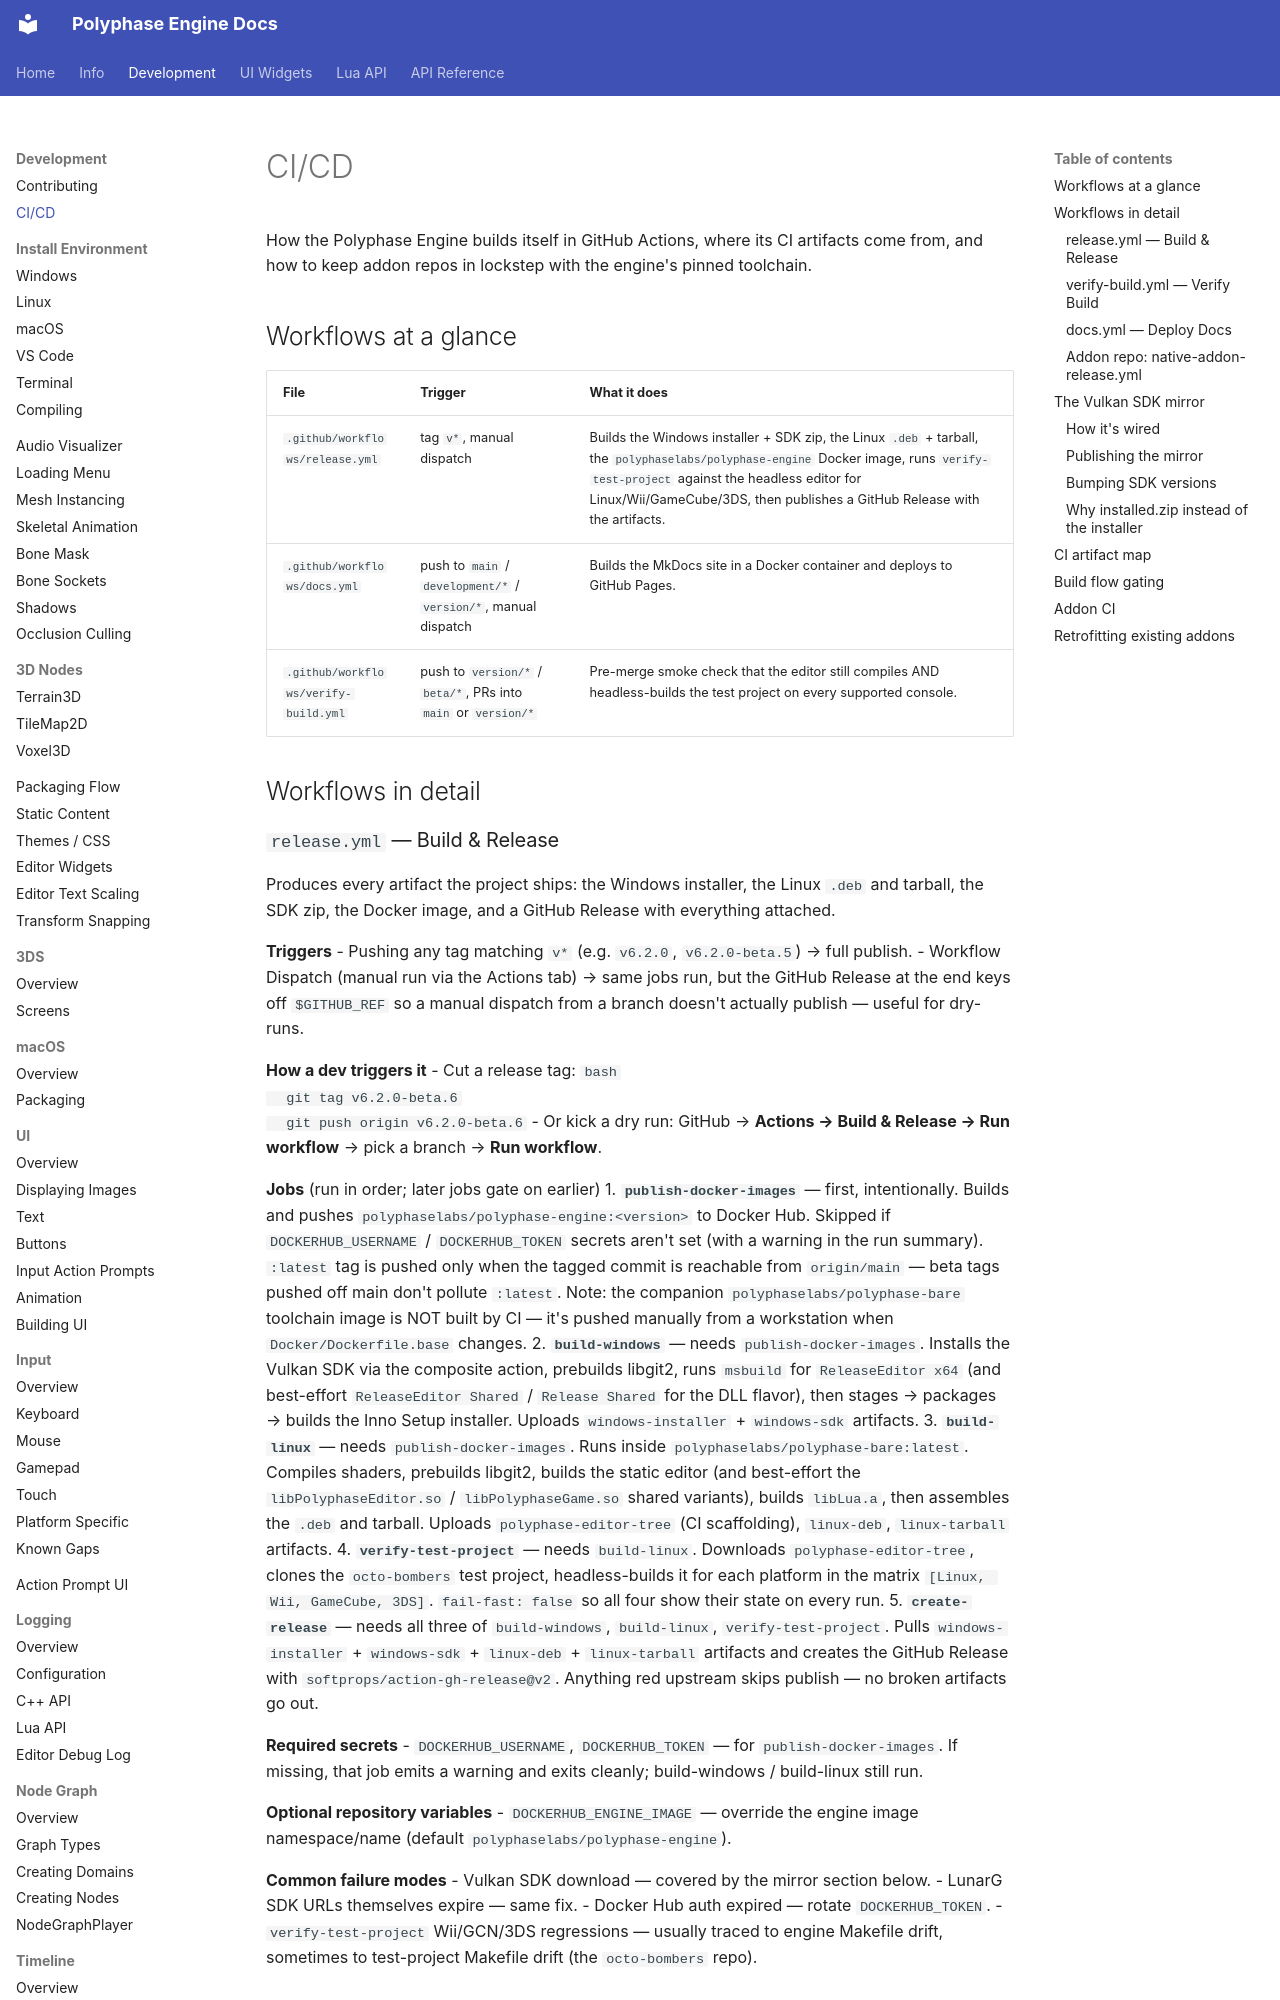

repository: Polyphase-Labs/Polyphase-Engine · page: Development/CICD/index.html · generator: mkdocs

# CI/CD

How the Polyphase Engine builds itself in GitHub Actions, where its CI artifacts come from, and how to keep addon repos in lockstep with the engine's pinned toolchain.

## Workflows at a glance

| File | Trigger | What it does |
|---|---|---|
| `.github/workflows/release.yml` | tag `v*`, manual dispatch | Builds the Windows installer + SDK zip, the Linux `.deb` + tarball, the `polyphaselabs/polyphase-engine` Docker image, runs `verify-test-project` against the headless editor for Linux/Wii/GameCube/3DS, then publishes a GitHub Release with the artifacts. |
| `.github/workflows/docs.yml` | push to `main` / `development/*` / `version/*`, manual dispatch | Builds the MkDocs site in a Docker container and deploys to GitHub Pages. |
| `.github/workflows/verify-build.yml` | push to `version/*` / `beta/*`, PRs into `main` or `version/*` | Pre-merge smoke check that the editor still compiles AND headless-builds the test project on every supported console. |

## Workflows in detail

### `release.yml` — Build & Release

Produces every artifact the project ships: the Windows installer, the Linux `.deb` and tarball, the SDK zip, the Docker image, and a GitHub Release with everything attached.

**Triggers**
- Pushing any tag matching `v*` (e.g. `v6.2.0`, `v6.2.0-beta.5`) → full publish.
- Workflow Dispatch (manual run via the Actions tab) → same jobs run, but the GitHub Release at the end keys off `$GITHUB_REF` so a manual dispatch from a branch doesn't actually publish — useful for dry-runs.

**How a dev triggers it**
- Cut a release tag:
  ```bash
  git tag v6.2.0-beta.6
  git push origin v6.2.0-beta.6
  ```
- Or kick a dry run: GitHub → **Actions → Build & Release → Run workflow** → pick a branch → **Run workflow**.

**Jobs** (run in order; later jobs gate on earlier)
1. **`publish-docker-images`** — first, intentionally. Builds and pushes `polyphaselabs/polyphase-engine:<version>` to Docker Hub. Skipped if `DOCKERHUB_USERNAME` / `DOCKERHUB_TOKEN` secrets aren't set (with a warning in the run summary). `:latest` tag is pushed only when the tagged commit is reachable from `origin/main` — beta tags pushed off main don't pollute `:latest`. Note: the companion `polyphaselabs/polyphase-bare` toolchain image is NOT built by CI — it's pushed manually from a workstation when `Docker/Dockerfile.base` changes.
2. **`build-windows`** — needs `publish-docker-images`. Installs the Vulkan SDK via the composite action, prebuilds libgit2, runs `msbuild` for `ReleaseEditor x64` (and best-effort `ReleaseEditor Shared` / `Release Shared` for the DLL flavor), then stages → packages → builds the Inno Setup installer. Uploads `windows-installer` + `windows-sdk` artifacts.
3. **`build-linux`** — needs `publish-docker-images`. Runs inside `polyphaselabs/polyphase-bare:latest`. Compiles shaders, prebuilds libgit2, builds the static editor (and best-effort the `libPolyphaseEditor.so` / `libPolyphaseGame.so` shared variants), builds `libLua.a`, then assembles the `.deb` and tarball. Uploads `polyphase-editor-tree` (CI scaffolding), `linux-deb`, `linux-tarball` artifacts.
4. **`verify-test-project`** — needs `build-linux`. Downloads `polyphase-editor-tree`, clones the `octo-bombers` test project, headless-builds it for each platform in the matrix `[Linux, Wii, GameCube, 3DS]`. `fail-fast: false` so all four show their state on every run.
5. **`create-release`** — needs all three of `build-windows`, `build-linux`, `verify-test-project`. Pulls `windows-installer` + `windows-sdk` + `linux-deb` + `linux-tarball` artifacts and creates the GitHub Release with `softprops/action-gh-release@v2`. Anything red upstream skips publish — no broken artifacts go out.

**Required secrets**
- `DOCKERHUB_USERNAME`, `DOCKERHUB_TOKEN` — for `publish-docker-images`. If missing, that job emits a warning and exits cleanly; build-windows / build-linux still run.

**Optional repository variables**
- `DOCKERHUB_ENGINE_IMAGE` — override the engine image namespace/name (default `polyphaselabs/polyphase-engine`).

**Common failure modes**
- Vulkan SDK download — covered by the mirror section below.
- LunarG SDK URLs themselves expire — same fix.
- Docker Hub auth expired — rotate `DOCKERHUB_TOKEN`.
- `verify-test-project` Wii/GCN/3DS regressions — usually traced to engine Makefile drift, sometimes to test-project Makefile drift (the `octo-bombers` repo).
